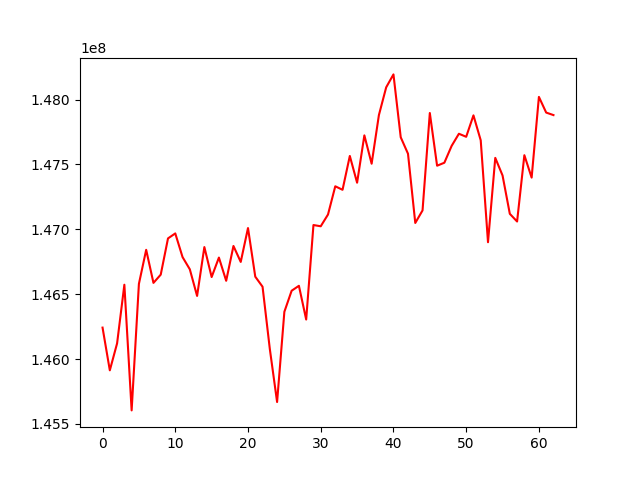

The data file committed next to this chart (first rows):
, 0
0, 146242523
1, 145913199
2, 146121023
3, 146573020
4, 145604337
5, 146579695
6, 146842043
7, 146587150
8, 146650657
9, 146930024
10, 146968395
11, 146786096
12, 146691855
13, 146486577
14, 146863316
15, 146632225
16, 146782250
17, 146603348
18, 146871620
19, 146748723
20, 147009877
21, 146634994
22, 146557606
23, 146077895
24, 145668936
25, 146364302
26, 146526675
27, 146564710
28, 146304828
29, 147033161
30, 147023415
31, 147114112
32, 147331760
33, 147304638
34, 147565487
35, 147359251
36, 147724250
37, 147505582
38, 147880808
39, 148094396
40, 148194106
41, 147709575
42, 147582549
43, 147048982
44, 147145774
45, 147896607
46, 147490262
47, 147513321
48, 147643119
49, 147736697
50, 147713147
51, 147878382
52, 147685928
53, 146900583
54, 147550754
55, 147415166
56, 147119534
57, 147060191
58, 147571421
59, 147398531
... 3 more rows
